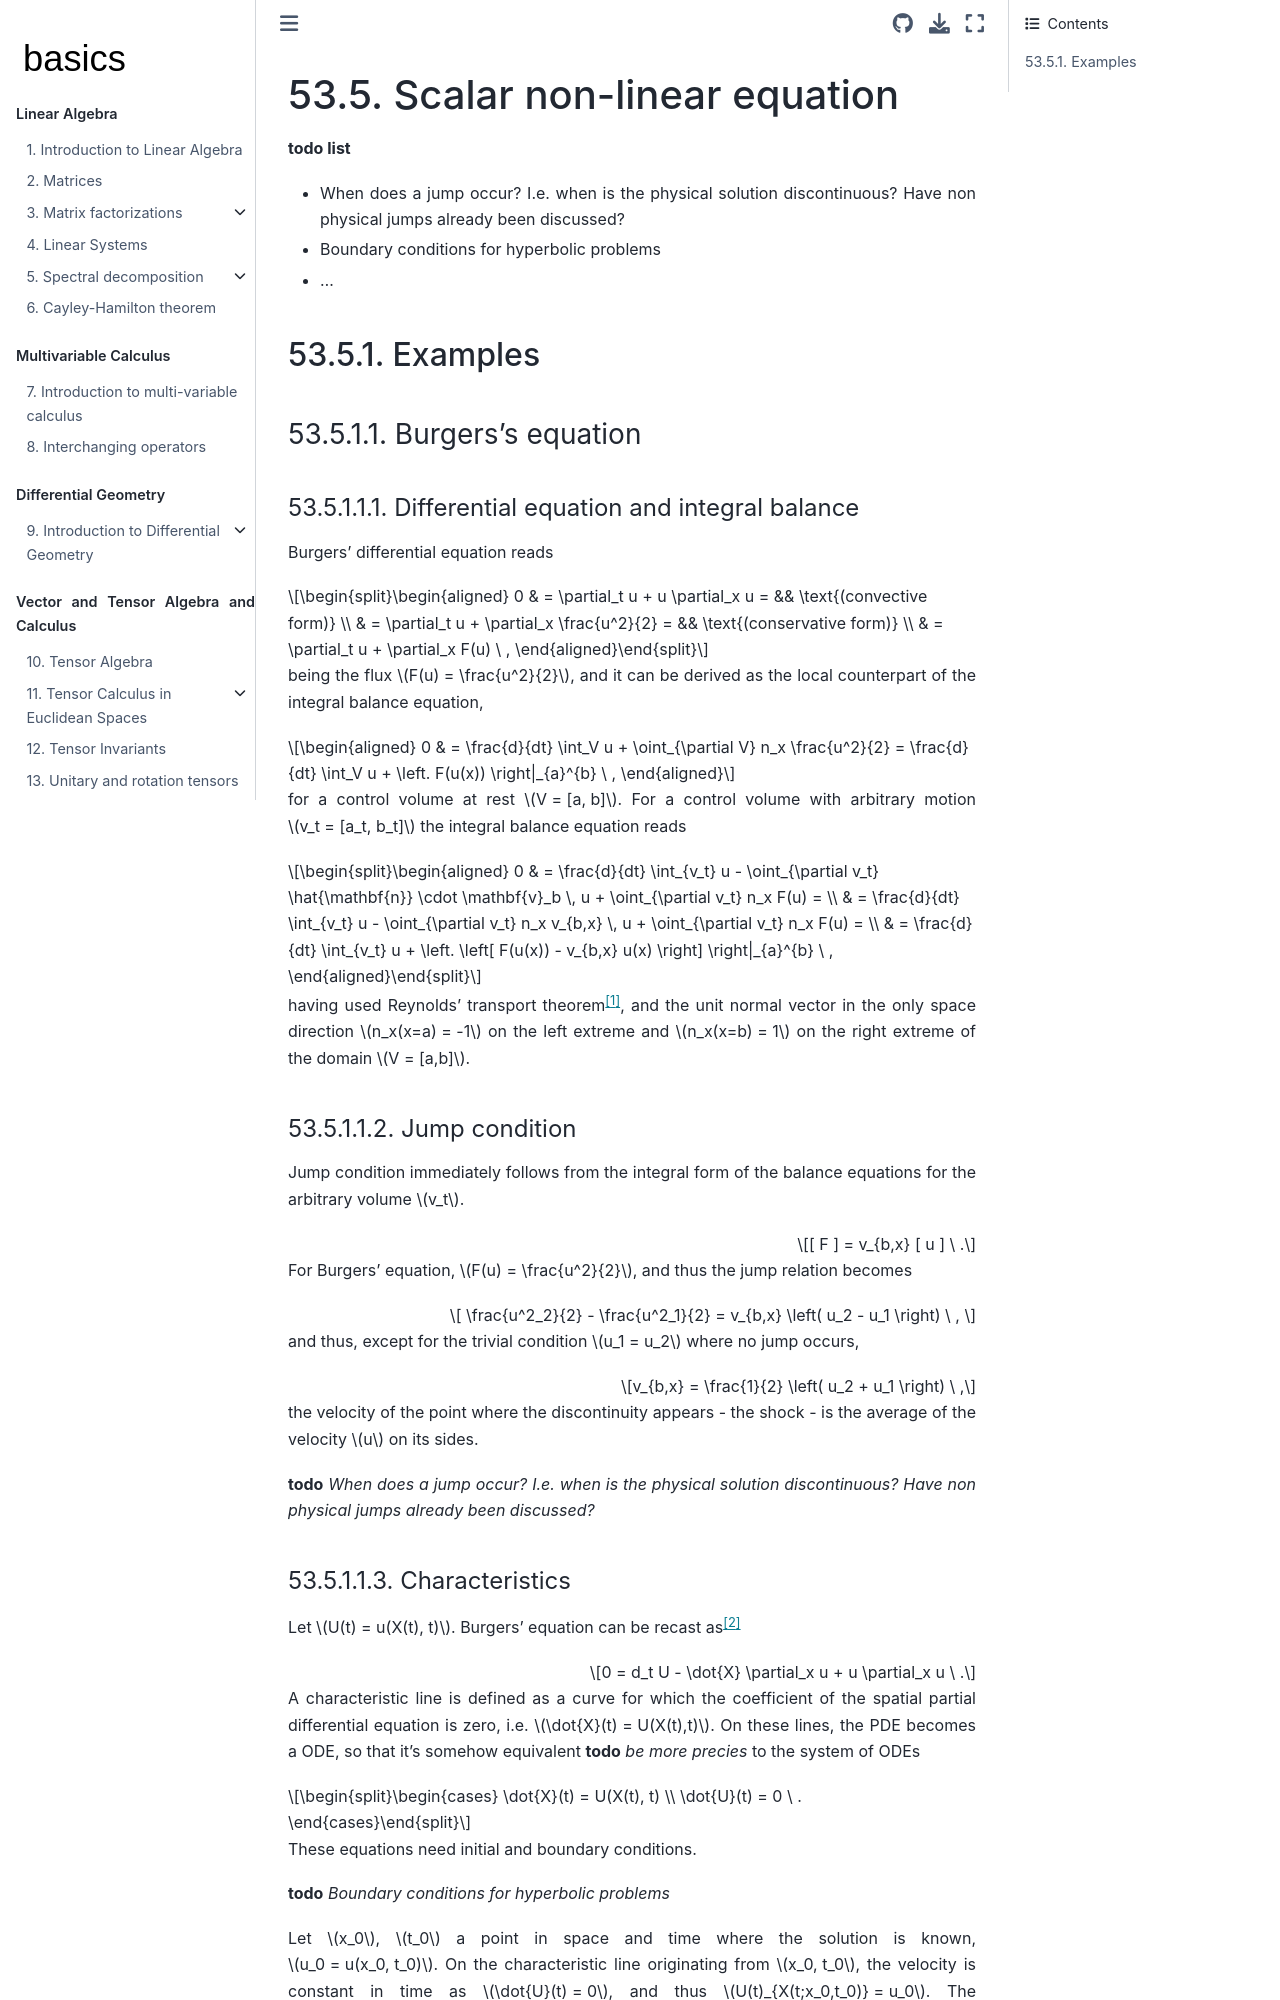

repository: Basics2022/bbooks-math-miscellanea · page: ch/pde/hyperbolic-1d-scalar-nonlinear.html · generator: jekyll

(pde:hyperbolic:problems:1d-scalar-nonlinear)=
# Scalar non-linear equation

**todo list**

- When does a jump occur? I.e. when is the physical solution discontinuous? Have non physical jumps already been discussed?
- Boundary conditions for hyperbolic problems
- ...

(pde:hyperbolic:problems:scalar-nonlinear:examples)=
## Examples

(pde:hyperbolic:problems:scalar-nonlinear:examples:burgers)=
### Burgers's equation

(pde:hyperbolic:problems:scalar-nonlinear:examples:burgers:equations)=
#### Differential equation and integral balance

Burgers' differential equation reads

$$\begin{aligned}
  0
  & = \partial_t u + u \partial_x u =            && \text{(convective form)}   \\
  & = \partial_t u + \partial_x \frac{u^2}{2} =  && \text{(conservative form)} \\
  & = \partial_t u + \partial_x F(u) \ ,
\end{aligned}$$

being the flux $F(u) = \frac{u^2}{2}$, and it can be derived as the local counterpart of the integral balance equation, 

$$\begin{aligned}
  0
  & = \frac{d}{dt} \int_V u + \oint_{\partial V} n_x \frac{u^2}{2}  
    = \frac{d}{dt} \int_V u + \left. F(u(x)) \right|_{a}^{b} \ ,
\end{aligned}$$

for a control volume at rest $V = [a, b]$. For a control volume with arbitrary motion $v_t = [a_t, b_t]$ the integral balance equation reads

$$\begin{aligned}
  0
  & = \frac{d}{dt} \int_{v_t} u - \oint_{\partial v_t} \hat{\mathbf{n}} \cdot \mathbf{v}_b \, u + \oint_{\partial v_t} n_x F(u) = \\
  & = \frac{d}{dt} \int_{v_t} u - \oint_{\partial v_t} n_x v_{b,x} \, u + \oint_{\partial v_t} n_x F(u) = \\
  & = \frac{d}{dt} \int_{v_t} u + \left. \left[ F(u(x)) - v_{b,x} u(x) \right] \right|_{a}^{b} \ ,
\end{aligned}$$

having used Reynolds' transport theorem[^reynolds-transport], and the unit normal vector in the only space direction $n_x(x=a) = -1$ on the left extreme and $n_x(x=b) = 1$ on the right extreme of the domain $V = [a,b]$.

[^reynolds-transport]: For a generic volume $v_t$, $d_t \int_{v_t} f = \int_{v_t} \partial_t f + \oint_{\partial v_t} \hat{\mathbf{n}} \cdot \mathbf{v}_b \, f$. Thus, for a control volume at rest $V$, $d_t \int_V f = \int_V \partial_t f$. Comparing the two expressions, it immediately follows that $d_t \int_{v_t} f = d_t \int_{V \equiv v_t} f + \oint_{\partial v_t} \hat{\mathbf{n}} \cdot \mathbf{v}_b \, f$.

(pde:hyperbolic:problems:scalar-nonlinear:examples:burgers:jump)=
#### Jump condition

Jump condition immediately follows from the integral form of the balance equations for the arbitrary volume $v_t$.

$$[ F ] = v_{b,x} [ u ] \ .$$

For Burgers' equation, $F(u) = \frac{u^2}{2}$, and thus the jump relation becomes

$$
  \frac{u^2_2}{2} - \frac{u^2_1}{2} = v_{b,x} \left( u_2 - u_1 \right) \ ,
$$

and thus, except for the trivial condition $u_1 = u_2$ where no jump occurs,

$$v_{b,x} = \frac{1}{2} \left( u_2 + u_1 \right) \ ,$$

the velocity of the point where the discontinuity appears - the shock - is the average of the velocity $u$ on its sides.

**todo** *When does a jump occur? I.e. when is the physical solution discontinuous? Have non physical jumps already been discussed?*

(pde:hyperbolic:problems:scalar-nonlinear:examples:burgers:characteristics)=
